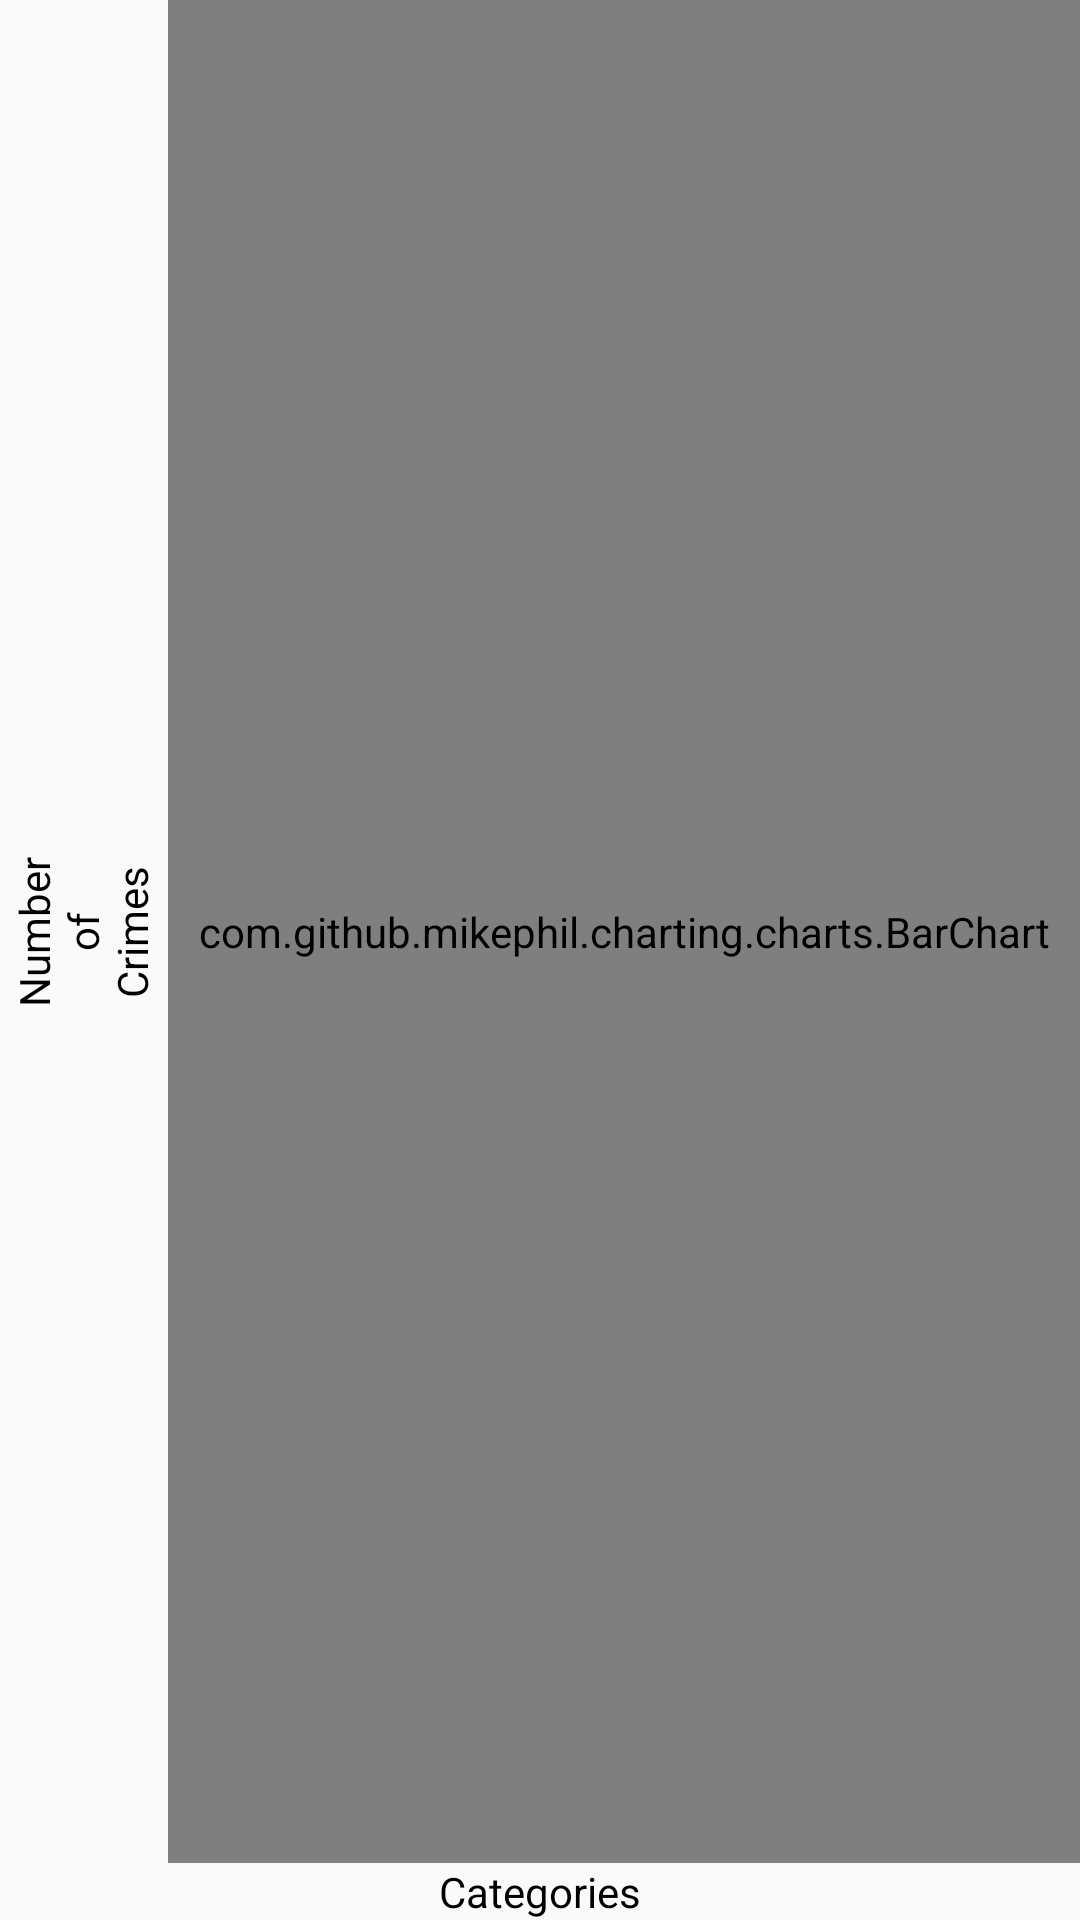

Android layout source for this screen:
<!-- AndroidManifest.xml: application theme AppTheme -->
<!-- res/layout/fragment_per_category_bar.xml -->
<LinearLayout xmlns:android="http://schemas.android.com/apk/res/android"
    xmlns:app="http://schemas.android.com/apk/res-auto"
    xmlns:tools="http://schemas.android.com/tools"
    android:layout_width="match_parent"
    android:layout_height="match_parent"
    android:orientation="vertical"
    tools:context=".features.charts.bar.PerCategoryFragment">

    <LinearLayout
        android:layout_width="match_parent"
        android:layout_height="0dp"
        android:layout_weight="1"
        android:orientation="horizontal">

        <TextView
            android:id="@+id/yLabel"
            android:layout_width="?attr/actionBarSize"
            android:layout_height="match_parent"
            android:gravity="center"
            android:includeFontPadding="false"
            android:rotation="270"
            android:text="@string/number_of_crimes"
            android:textAlignment="center"
            android:textColor="@color/black" />

        <com.github.mikephil.charting.charts.BarChart
            android:id="@+id/barChart"
            android:layout_width="match_parent"
            android:layout_height="match_parent"/>

    </LinearLayout>

    <TextView
        android:id="@+id/xLabel"
        android:layout_width="match_parent"
        android:layout_height="wrap_content"
        android:text="@string/categories"
        android:textAlignment="center"
        android:textColor="@color/black" />

</LinearLayout>
<!-- resources referenced by this layout -->
<resources>
  <color name="black">#000000</color>
  <string name="categories">Categories</string>
  <string name="number_of_crimes">Number of Crimes</string>
  <style name="AppTheme" parent="Theme.AppCompat.Light.NoActionBar">
          
          <item name="colorPrimary">@color/colorPrimary</item>
          <item name="colorPrimaryDark">@color/colorPrimaryDark</item>
          <item name="android:textColor">@color/white</item>
          <item name="colorAccent">@color/colorBlue</item>
          <item name="colorButtonNormal">@color/colorBlue</item>
          <item name="drawerArrowStyle">@style/DrawerArrowStyle</item>
      </style>
  <color name="colorPrimary">#fafafa</color>
  <color name="colorPrimaryDark">#C7C7C7</color>
  <color name="white">#ffffff</color>
  <color name="colorBlue">#001B1D</color>
  <style name="DrawerArrowStyle" parent="Widget.AppCompat.DrawerArrowToggle">
          <item name="color">@android:color/white</item>
      </style>
</resources>
